Dataset: data (GitHub, dotnet-architecture/eShopOnContainersAI). Classes: bracelet, earrings, frisbee, parasol, thermometer.

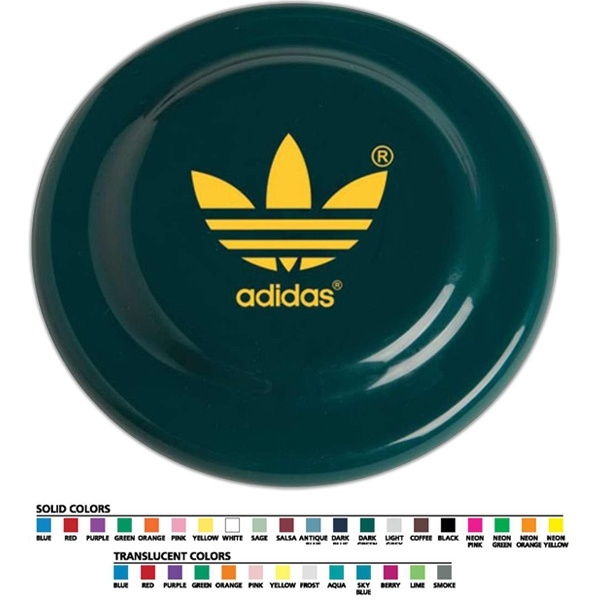
Label: frisbee

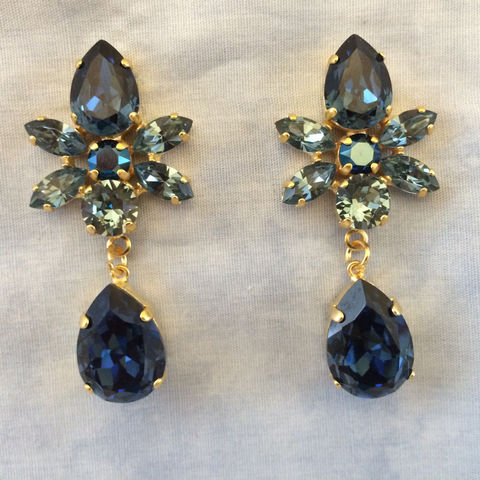
Label: earrings

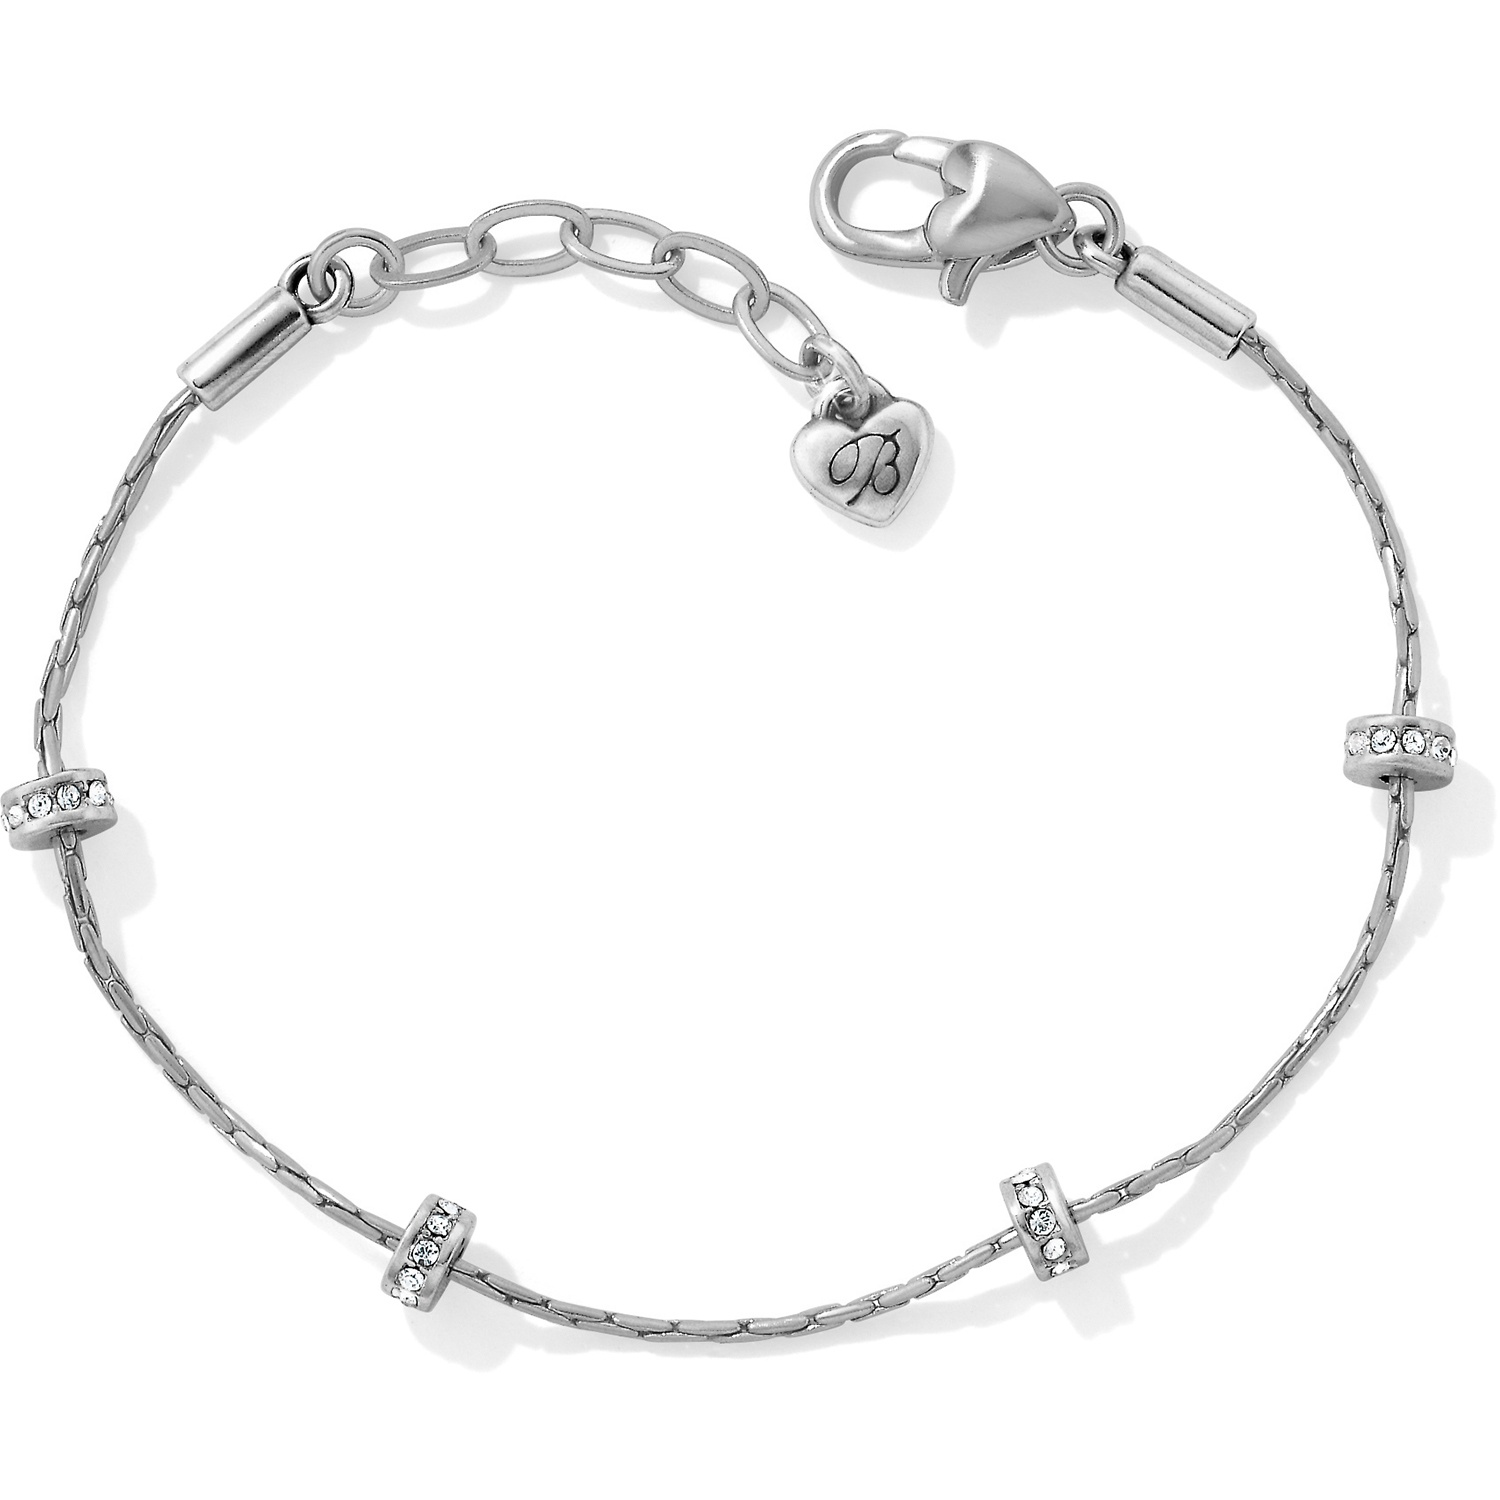
Label: bracelet

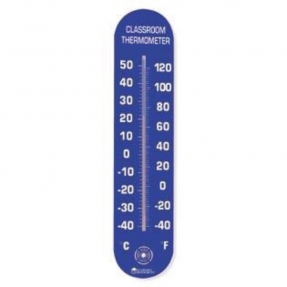
Label: thermometer

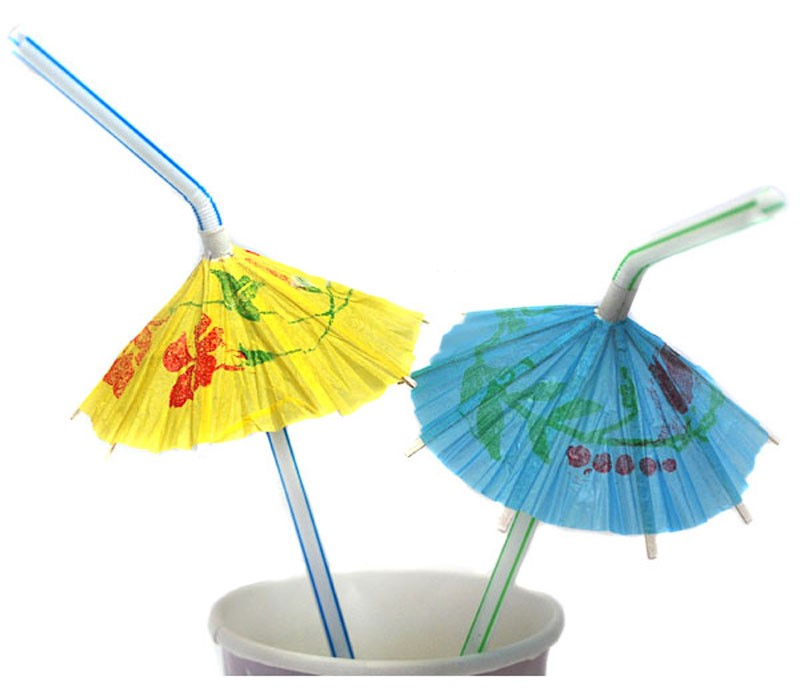
Label: parasol

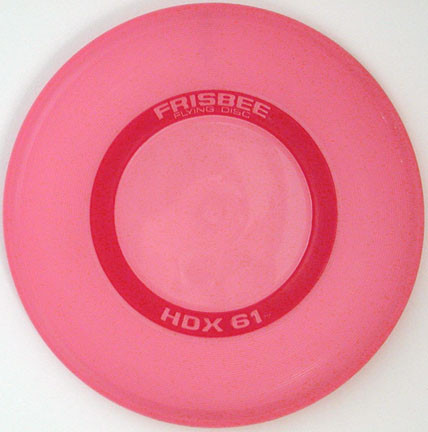
Label: frisbee
